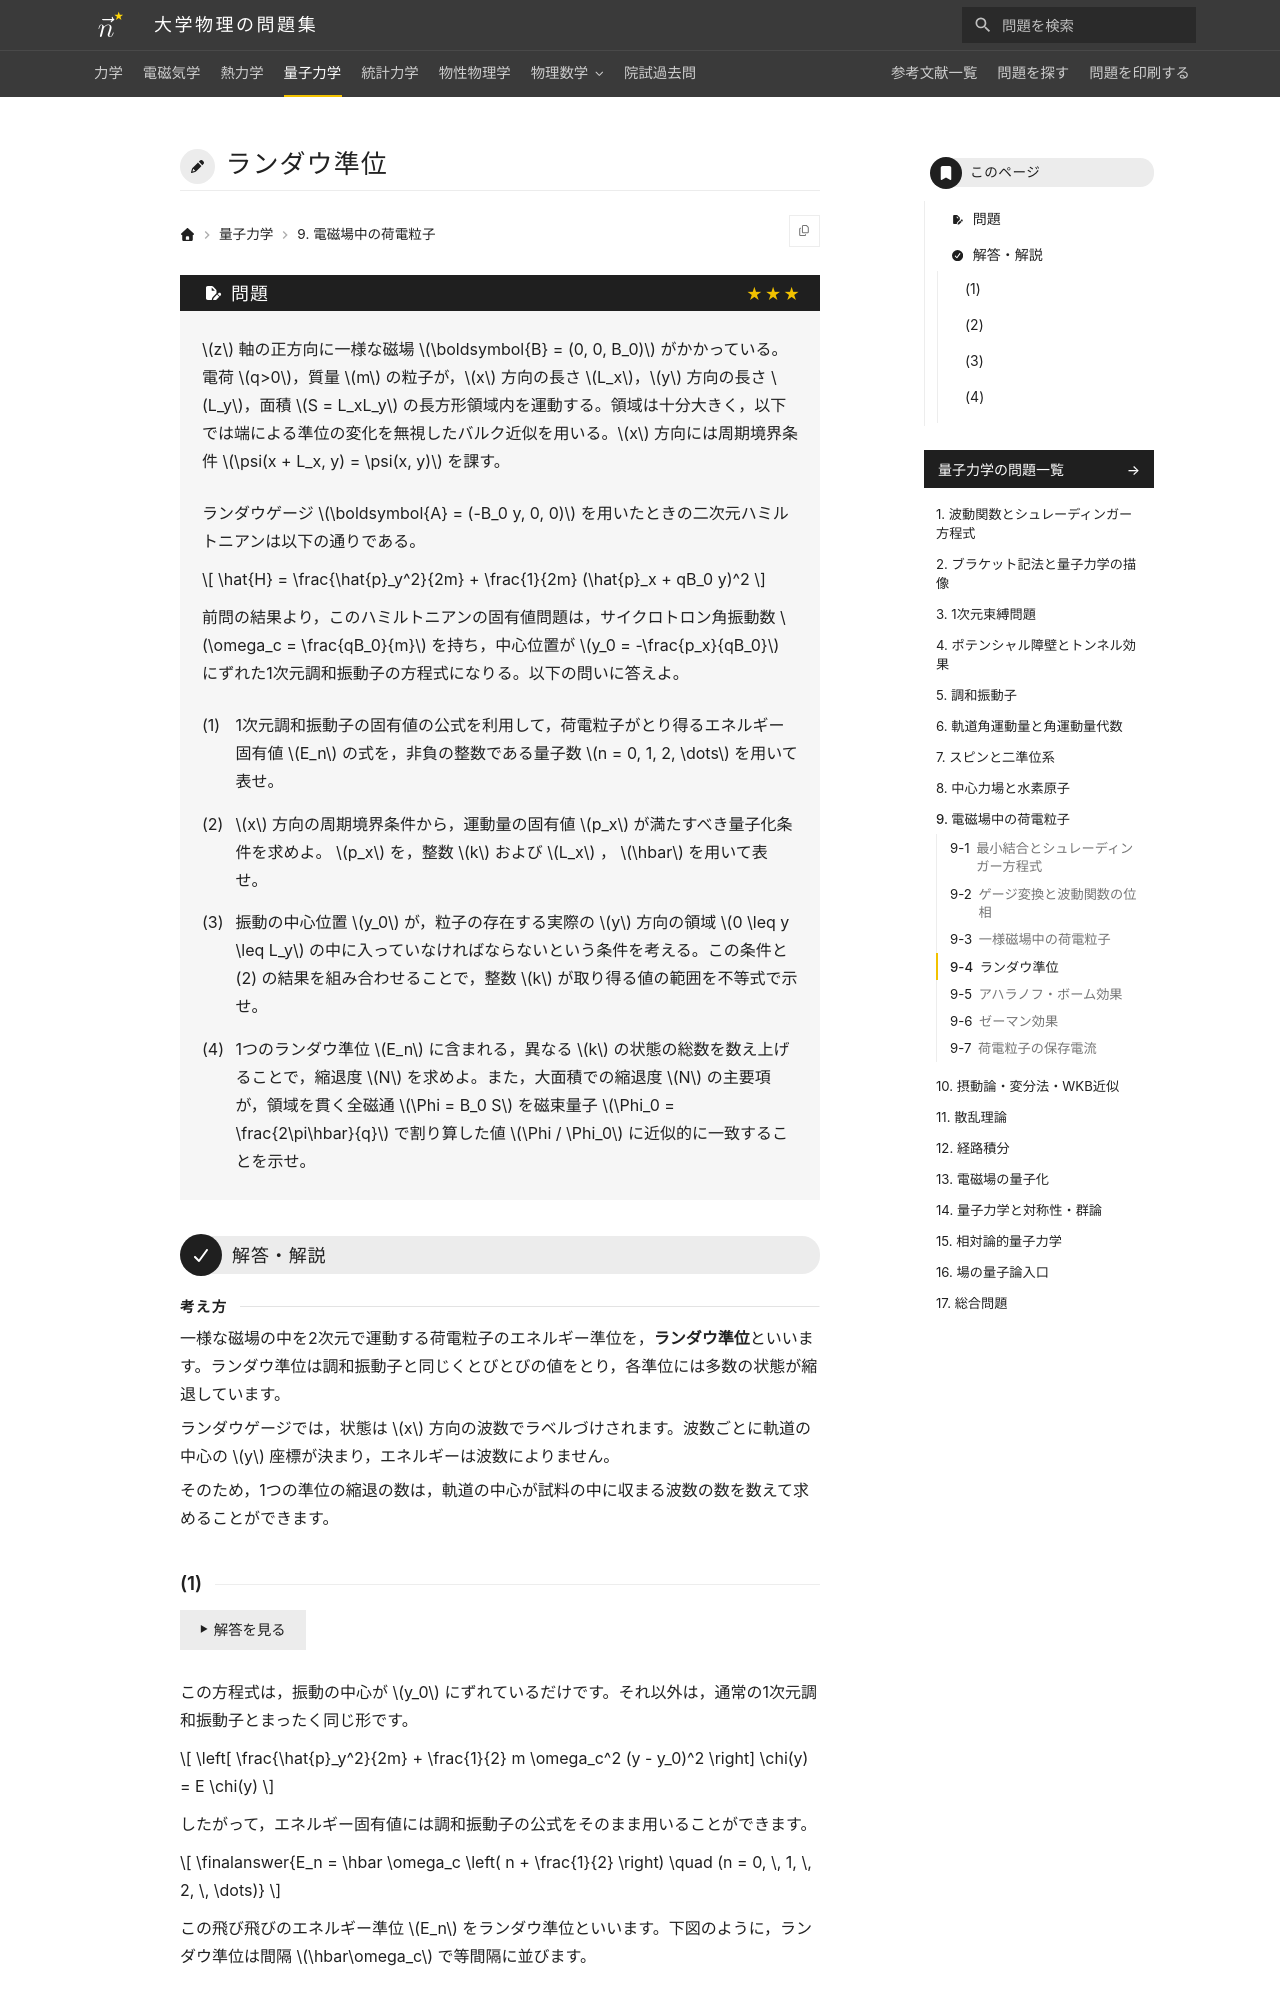

repository: Nanana-2/physics-site · page: 04quantum_mechanics/09/09_040/index.html · generator: mkdocs

---
tags:
  - 発展
---

# ランダウ準位

## 問題
$z$ 軸の正方向に一様な磁場 $\boldsymbol{B} = (0, 0, B_0)$ がかかっている。電荷 $q>0$，質量 $m$ の粒子が，$x$ 方向の長さ $L_x$，$y$ 方向の長さ $L_y$，面積 $S = L_xL_y$ の長方形領域内を運動する。領域は十分大きく，以下では端による準位の変化を無視したバルク近似を用いる。$x$ 方向には周期境界条件 $\psi(x + L_x, y) = \psi(x, y)$ を課す。

ランダウゲージ $\boldsymbol{A} = (-B_0 y, 0, 0)$ を用いたときの二次元ハミルトニアンは以下の通りである。

$$
\hat{H} = \frac{\hat{p}_y^2}{2m} + \frac{1}{2m} (\hat{p}_x + qB_0 y)^2
$$

前問の結果より，このハミルトニアンの固有値問題は，サイクロトロン角振動数 $\omega_c = \frac{qB_0}{m}$ を持ち，中心位置が $y_0 = -\frac{p_x}{qB_0}$ にずれた1次元調和振動子の方程式になりる。以下の問いに答えよ。

(1) 1次元調和振動子の固有値の公式を利用して，荷電粒子がとり得るエネルギー固有値 $E_n$ の式を，非負の整数である量子数 $n = 0, 1, 2, \dots$ を用いて表せ。

(2) $x$ 方向の周期境界条件から，運動量の固有値 $p_x$ が満たすべき量子化条件を求めよ。 $p_x$ を，整数 $k$ および $L_x$ ， $\hbar$ を用いて表せ。

(3) 振動の中心位置 $y_0$ が，粒子の存在する実際の $y$ 方向の領域 $0 \leq y \leq L_y$ の中に入っていなければならないという条件を考える。この条件と (2) の結果を組み合わせることで，整数 $k$ が取り得る値の範囲を不等式で示せ。

(4) 1つのランダウ準位 $E_n$ に含まれる，異なる $k$ の状態の総数を数え上げることで，縮退度 $N$ を求めよ。また，大面積での縮退度 $N$ の主要項が，領域を貫く全磁通 $\Phi = B_0 S$ を磁束量子 $\Phi_0 = \frac{2\pi\hbar}{q}$ で割り算した値 $\Phi / \Phi_0$ に近似的に一致することを示せ。

---

## 解答・解説

<div class="approach" markdown>
一様な磁場の中を2次元で運動する荷電粒子のエネルギー準位を，**ランダウ準位**といいます。ランダウ準位は調和振動子と同じくとびとびの値をとり，各準位には多数の状態が縮退しています。

ランダウゲージでは，状態は $x$ 方向の波数でラベルづけされます。波数ごとに軌道の中心の $y$ 座標が決まり，エネルギーは波数によりません。

そのため，1つの準位の縮退の数は，軌道の中心が試料の中に収まる波数の数を数えて求めることができます。
</div>
